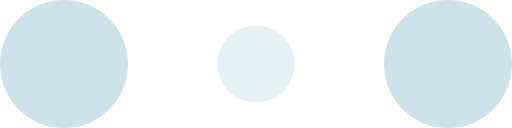
t = 0.00 s
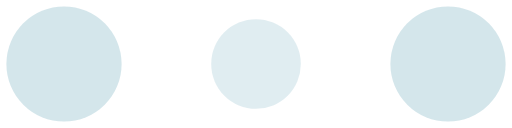
t = 0.10 s
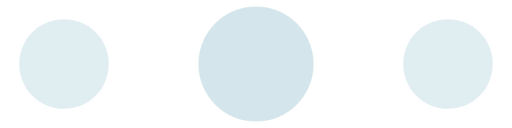
t = 0.30 s
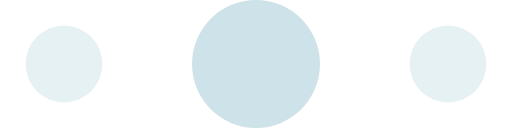
t = 0.40 s
t = 0.50 s: frame unchanged from t = 0.30 s, image omitted
t = 0.70 s: frame unchanged from t = 0.10 s, image omitted

The animated SVG that drew these frames (rendered in a browser with its animation timeline set to each time). Animation: 6 SMIL elements (animate=6); one cycle of 0.80 s, repeats indefinitely.

<!-- By Sam Herbert (@sherb), for everyone. More @ http://goo.gl/7AJzbL -->
<svg width="120" height="30" viewBox="0 0 120 30" xmlns="http://www.w3.org/2000/svg" fill="#CEE3E9">
    <circle cx="15" cy="15" r="15">
        <animate attributeName="r" from="15" to="15"
                 begin="0s" dur="0.8s"
                 values="15;9;15" calcMode="linear"
                 repeatCount="indefinite" />
        <animate attributeName="fill-opacity" from="1" to="1"
                 begin="0s" dur="0.8s"
                 values="1;.5;1" calcMode="linear"
                 repeatCount="indefinite" />
    </circle>
    <circle cx="60" cy="15" r="9" fill-opacity="0.3">
        <animate attributeName="r" from="9" to="9"
                 begin="0s" dur="0.8s"
                 values="9;15;9" calcMode="linear"
                 repeatCount="indefinite" />
        <animate attributeName="fill-opacity" from="0.5" to="0.5"
                 begin="0s" dur="0.8s"
                 values=".5;1;.5" calcMode="linear"
                 repeatCount="indefinite" />
    </circle>
    <circle cx="105" cy="15" r="15">
        <animate attributeName="r" from="15" to="15"
                 begin="0s" dur="0.8s"
                 values="15;9;15" calcMode="linear"
                 repeatCount="indefinite" />
        <animate attributeName="fill-opacity" from="1" to="1"
                 begin="0s" dur="0.8s"
                 values="1;.5;1" calcMode="linear"
                 repeatCount="indefinite" />
    </circle>
</svg>
